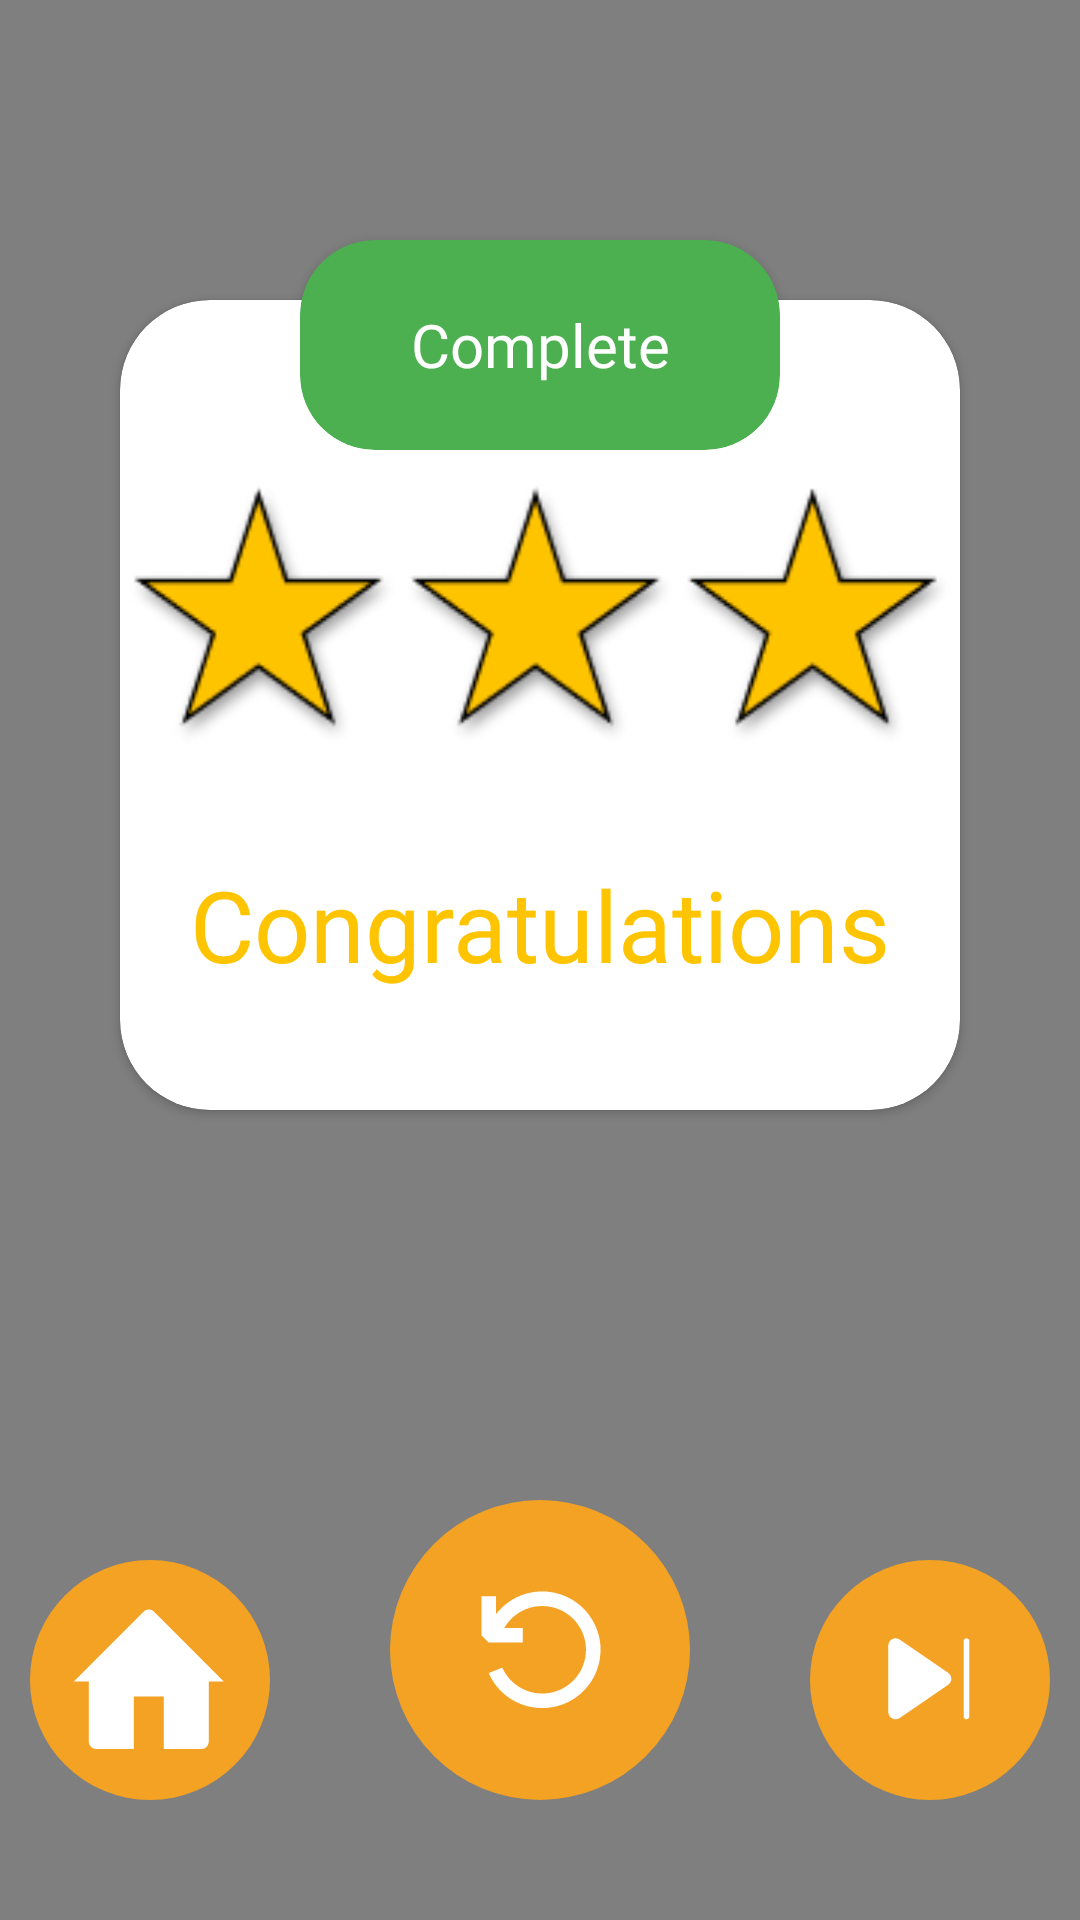

Layout XML and referenced resources for this Android screen:
<!-- AndroidManifest.xml: application theme Theme.Game -->
<!-- res/layout/activity_level_complete.xml -->
<?xml version="1.0" encoding="utf-8"?>
<RelativeLayout xmlns:android="http://schemas.android.com/apk/res/android"
    xmlns:app="http://schemas.android.com/apk/res-auto"
    android:layout_width="match_parent"
    android:layout_height="match_parent"
    xmlns:tools="http://schemas.android.com/tools"
    android:background="@drawable/page_background_gradient"
    tools:context=".LevelCompeletActivity">
    <nl.dionsegijn.konfetti.KonfettiView
        android:id="@+id/viewKonfetti"
        android:layout_width="match_parent"
        android:layout_height="match_parent" />
    <androidx.cardview.widget.CardView
        android:layout_width="match_parent"
        android:layout_height="270dp"
        android:layout_centerHorizontal="true"
        android:layout_marginHorizontal="40dp"
        android:layout_marginTop="100dp"
        app:cardCornerRadius="30dp" >

        <LinearLayout
            android:visibility="visible"
            android:layout_width="match_parent"
            android:layout_height="match_parent"
            android:orientation="horizontal"
            android:gravity="center"
            android:layout_marginBottom="60dp">

            <ImageView
                android:id="@+id/complete_stars"
                android:layout_width="wrap_content"
                android:layout_height="wrap_content"
                android:src="@drawable/complete_star_3" />

        </LinearLayout>

        <TextView
            android:id="@+id/complete_text"
            android:layout_width="match_parent"
            android:layout_height="match_parent"
            android:layout_marginBottom="40dp"
            android:fontFamily="@font/caesar_dressing"
            android:gravity="bottom|center_horizontal"
            android:text="@string/string_congratulations"
            android:textColor="#FFC400"
            android:textSize="33sp"
            android:visibility="visible" />

    </androidx.cardview.widget.CardView>

    <androidx.cardview.widget.CardView
        android:visibility="visible"
        android:layout_width="match_parent"
        android:layout_height="70dp"
        android:layout_centerHorizontal="true"
        android:layout_marginTop="80dp"
        android:layout_marginHorizontal="100dp"
        app:cardCornerRadius="25dp"
        app:cardBackgroundColor="#4CAF50">

        <TextView
            android:id="@+id/level_complate_txt"
            android:layout_width="match_parent"
            android:layout_height="match_parent"
            android:fontFamily="@font/alfa_slab_one"
            android:gravity="center"
            android:text="@string/level_complete"
            android:textColor="@color/white"
            android:textSize="20sp"
            android:textStyle="normal" />

    </androidx.cardview.widget.CardView>

    <androidx.cardview.widget.CardView
        android:visibility="gone"
        android:layout_width="match_parent"
        android:layout_height="70dp"
        android:layout_centerHorizontal="true"
        android:layout_marginTop="80dp"
        android:layout_marginHorizontal="100dp"
        app:cardCornerRadius="25dp"
        app:cardBackgroundColor="#FFC400">

        <TextView
            android:visibility="visible"
            android:layout_width="match_parent"
            android:layout_height="match_parent"
            android:fontFamily="@font/alfa_slab_one"
            android:gravity="center"
            android:text="@string/string_level_failed"
            android:textColor="@color/white"
            android:textSize="25sp"
            android:textStyle="normal" />

    </androidx.cardview.widget.CardView>

    <LinearLayout
        android:layout_width="match_parent"
        android:layout_height="match_parent"
        android:layout_marginBottom="40dp"
        android:gravity="bottom|center_horizontal"
        android:orientation="horizontal"
        android:visibility="visible">

        <ImageView
            android:id="@+id/complete_home"
            android:layout_width="80dp"
            android:layout_height="80dp"
            android:layout_marginEnd="40dp"
            android:src="@drawable/ic_home_back" />

        <ImageView
            android:id="@+id/complete_retry"
            android:layout_width="100dp"
            android:layout_height="100dp"
            android:src="@drawable/ic_restart" />

        <ImageView
            android:id="@+id/complete_next"
            android:layout_width="80dp"
            android:layout_height="80dp"
            android:layout_marginStart="40dp"
            android:src="@drawable/ic_next_level" />

    </LinearLayout>

    <LinearLayout
        android:visibility="gone"
        android:layout_width="match_parent"
        android:layout_height="match_parent"
        android:orientation="horizontal"
        android:gravity="bottom|center_horizontal"
        android:layout_marginBottom="40dp">

        <ImageView
            android:layout_marginEnd="40dp"
            android:layout_width="80dp"
            android:layout_height="80dp"
            android:src="@drawable/ic_home_back"/>

        <ImageView
            android:layout_marginStart="40dp"
            android:layout_width="80dp"
            android:layout_height="80dp"
            android:src="@drawable/ic_restart"/>

    </LinearLayout>


</RelativeLayout>
<!-- resources referenced by this layout -->
<resources>
  <color name="white">#FFFFFFFF</color>
  <!-- drawable ic_home_back (drawable) -->
  <vector xmlns:android="http://schemas.android.com/apk/res/android"
      android:width="100dp"
      android:height="100dp"
      android:viewportWidth="100"
      android:viewportHeight="100">
    <path
        android:pathData="M50,50m-50,0a50,50 0,1 1,100 0a50,50 0,1 1,-100 0"
        android:fillColor="#F4A223"/>
    <path
        android:pathData="M18.25,50.625L47.291,21.584C47.877,20.999 48.671,20.669 49.5,20.669C50.329,20.669 51.123,20.999 51.709,21.584L80.75,50.625H74.5V75.625C74.5,76.454 74.171,77.249 73.585,77.835C72.999,78.421 72.204,78.75 71.375,78.75H55.75V56.875H43.25V78.75H27.625C26.796,78.75 26.001,78.421 25.415,77.835C24.829,77.249 24.5,76.454 24.5,75.625V50.625H18.25Z"
        android:fillColor="#ffffff"/>
  </vector>
  <!-- drawable ic_next_level (drawable) -->
  <vector xmlns:android="http://schemas.android.com/apk/res/android"
      android:width="100dp"
      android:height="100dp"
      android:viewportWidth="100"
      android:viewportHeight="100">
    <path
        android:pathData="M50,50m-50,0a50,50 0,1 1,100 0a50,50 0,1 1,-100 0"
        android:fillColor="#F4A223"/>
    <path
        android:pathData="M65.203,32.625C64.556,32.625 64.031,33.15 64.031,33.797V65.203C64.031,65.514 64.155,65.812 64.374,66.032C64.594,66.252 64.892,66.375 65.203,66.375C65.514,66.375 65.812,66.252 66.032,66.032C66.252,65.812 66.375,65.514 66.375,65.203V33.797C66.375,33.15 65.85,32.625 65.203,32.625ZM32.625,35.678C32.625,33.226 35.373,31.778 37.395,33.165L57.555,46.987C59.32,48.196 59.32,50.802 57.555,52.012L37.395,65.835C35.372,67.219 32.625,65.772 32.625,63.322V35.677V35.678Z"
        android:fillColor="#ffffff"/>
  </vector>
  <!-- drawable page_background_gradient (drawable) -->
  <?xml version="1.0" encoding="utf-8"?>
  <selector xmlns:android="http://schemas.android.com/apk/res/android">
      <item>
          <shape>
              <gradient
                  android:startColor="@color/page_background_gradient_right"
                  android:endColor="#49A7F1"
                  android:type="linear" />
          </shape>
      </item>
  </selector>
  <string name="level_complete">Complete</string>
  <string name="string_congratulations">Congratulations</string>
  <string name="string_level_failed">Level failed</string>
  <style name="Theme.Game" parent="Theme.AppCompat.Light.NoActionBar">
          
          <item name="colorPrimary">@color/purple_500</item>
          <item name="colorPrimaryVariant">@color/purple_700</item>
          <item name="colorOnPrimary">@color/white</item>
          
          <item name="colorSecondary">@color/teal_200</item>
          <item name="colorSecondaryVariant">@color/teal_700</item>
          <item name="colorOnSecondary">@color/black</item>
          
          <item name="android:statusBarColor" tools:targetApi="l">?attr/colorPrimaryVariant</item>
          
          <item name="windowActionBar">false</item>
          <item name="windowNoTitle">true</item>
      </style>
  <color name="page_background_gradient_right">#4776E6</color>
  <color name="purple_500">#FF6200EE</color>
  <color name="purple_700">#FF3700B3</color>
  <color name="teal_200">#FF03DAC5</color>
  <color name="teal_700">#FF018786</color>
  <color name="black">#FF000000</color>
</resources>
